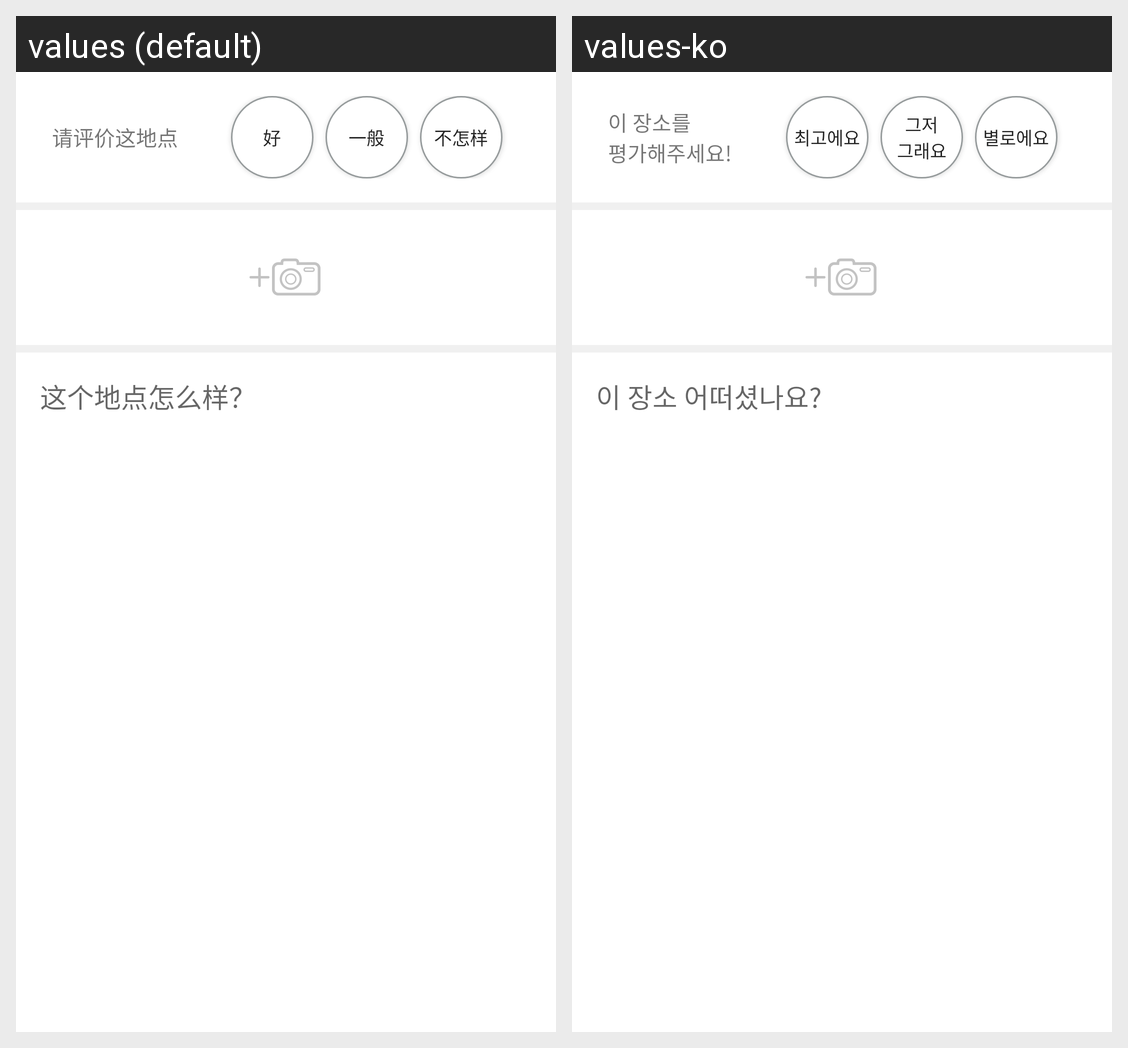

For this localized Android screen grid, give each drawn string resource with its value in every locale shown.
Android screen res/layout/activity_write_review.xml rendered under 2 locales, left to right: values (default), values-ko. Device: Nexus 5 (rendered at 1080×1920; each locale shown at half size, 540×960, under a caption strip naming it); theme AppTheme.
Strings drawn on this screen, with the default value and each locale's value (text and hints the layout hard-codes, and strings that could not be matched under every locale, appear in the picture but are not listed):

msg_rate_this_place
  values: 请评价这地点
  values-ko: 이 장소를
      평가해주세요!

term_review_best
  values: 好
  values-ko: 최고에요

term_review_soso
  values: 一般
  values-ko: 그저
      그래요

term_review_worst
  values: 不怎样
  values-ko: 별로에요

msg_how_about_this_place
  values: 这个地点怎么样？
  values-ko: 이 장소 어떠셨나요?
